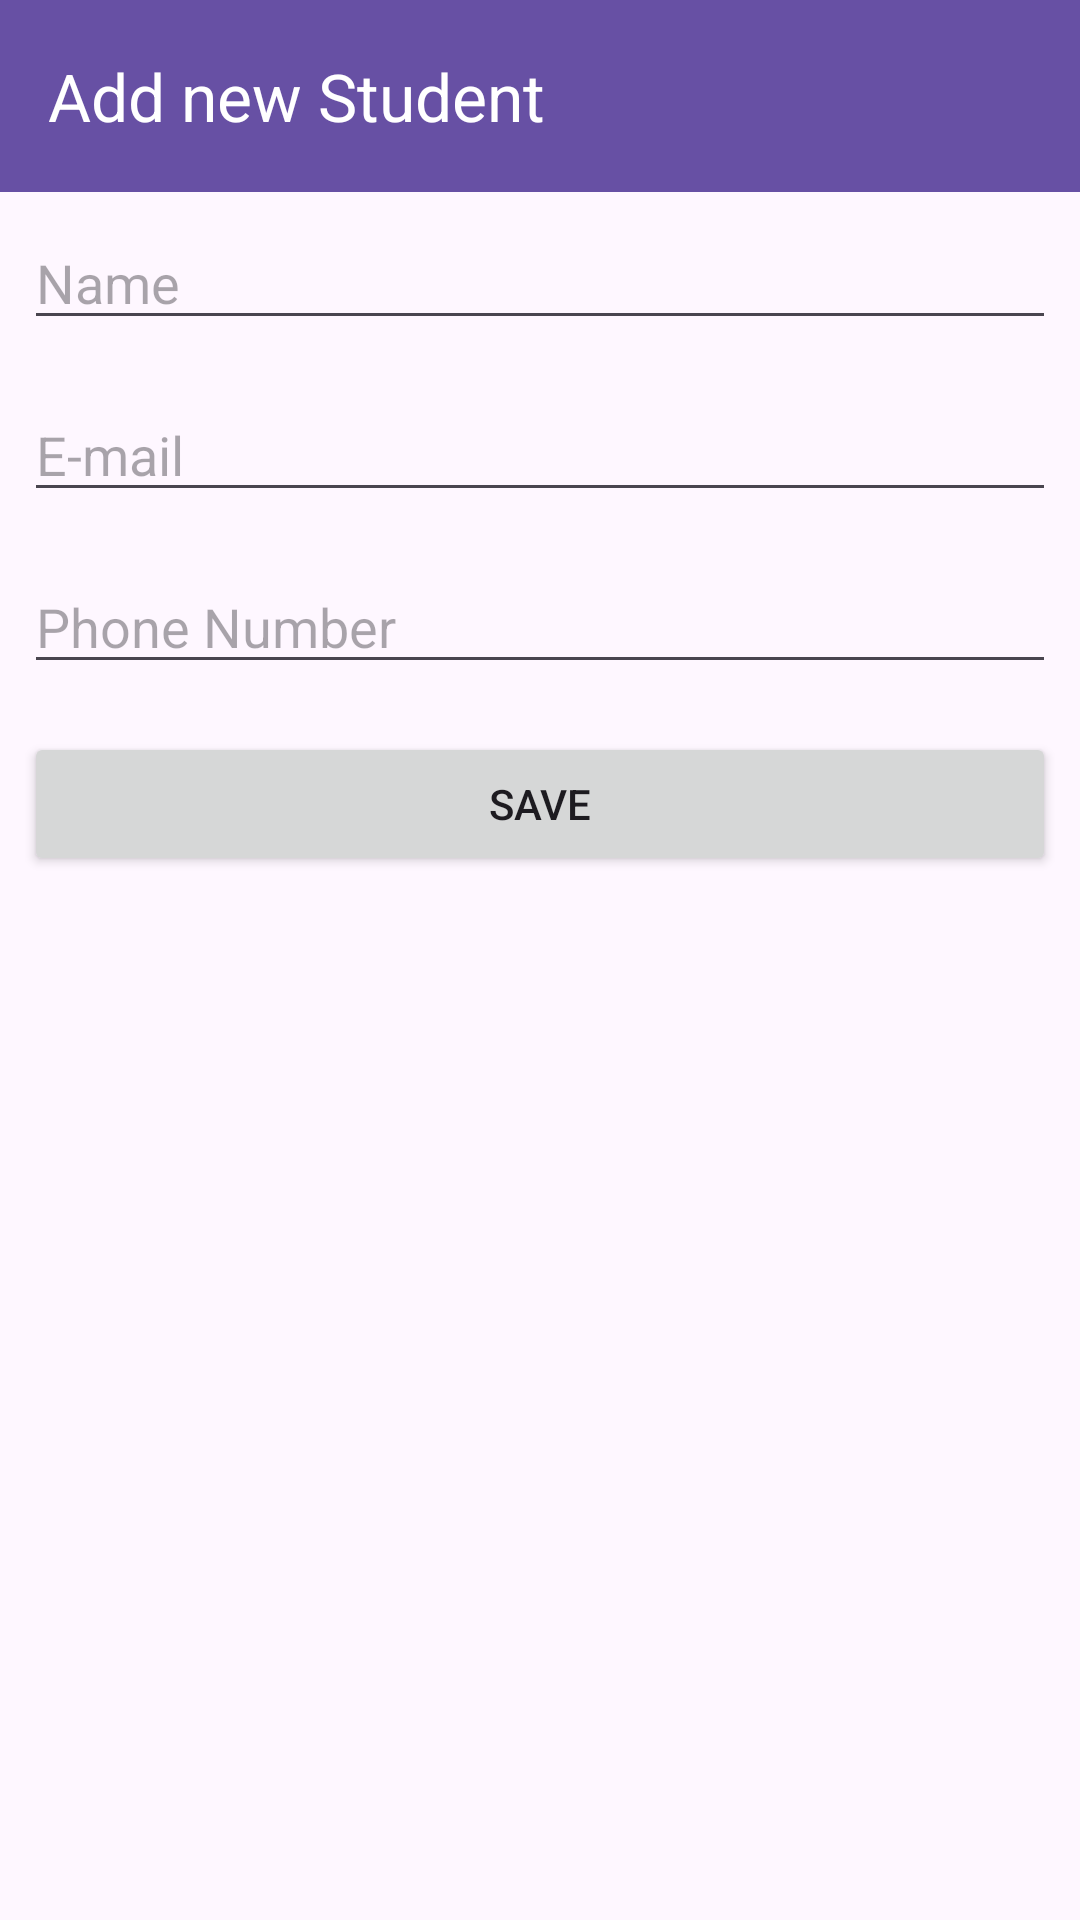

Layout XML and referenced resources for this Android screen:
<!-- AndroidManifest.xml: application theme Theme.StudentsContacts -->
<!-- res/layout/activity_students_form.xml -->
<?xml version="1.0" encoding="utf-8"?>
<LinearLayout xmlns:android="http://schemas.android.com/apk/res/android"
    xmlns:app="http://schemas.android.com/apk/res-auto"
    android:layout_width="match_parent"
    android:layout_height="match_parent"
    android:orientation="vertical">

    <androidx.appcompat.widget.Toolbar
        android:layout_width="match_parent"
        android:layout_height="?attr/actionBarSize"
        android:background="?attr/colorPrimary"
        android:elevation="4dp"
        app:title="Add new Student"
        app:titleTextColor="@color/white"
        app:popupTheme="@style/ThemeOverlay.AppCompat.Dark.ActionBar"/>

    
    <EditText
        android:id="@+id/students_form_name"
        android:layout_width="match_parent"
        android:layout_height="wrap_content"
        android:layout_margin="8dp"
        android:hint="Name"
        android:inputType="textCapWords"/>

    <EditText
        android:id="@+id/students_form_email"
        android:layout_width="match_parent"
        android:layout_height="wrap_content"
        android:layout_margin="8dp"
        android:hint="E-mail"
        android:inputType="textEmailAddress"/>

    <EditText
        android:id="@+id/students_form_phone"
        android:layout_width="match_parent"
        android:layout_height="wrap_content"
        android:layout_margin="8dp"
        android:hint="Phone Number"
        android:inputType="phone"/>

    <Button
        android:id="@+id/students_form_button_save"
        android:layout_width="match_parent"
        android:layout_height="wrap_content"
        android:layout_margin="8dp"
        android:text="SAVE"/>

</LinearLayout>
<!-- resources referenced by this layout -->
<resources>
  <color name="white">#FFFFFFFF</color>
  <style name="Theme.StudentsContacts" parent="Base.Theme.StudentsContacts" />
  <style name="Base.Theme.StudentsContacts" parent="Theme.Material3.DayNight.NoActionBar">
          
          
      </style>
</resources>
